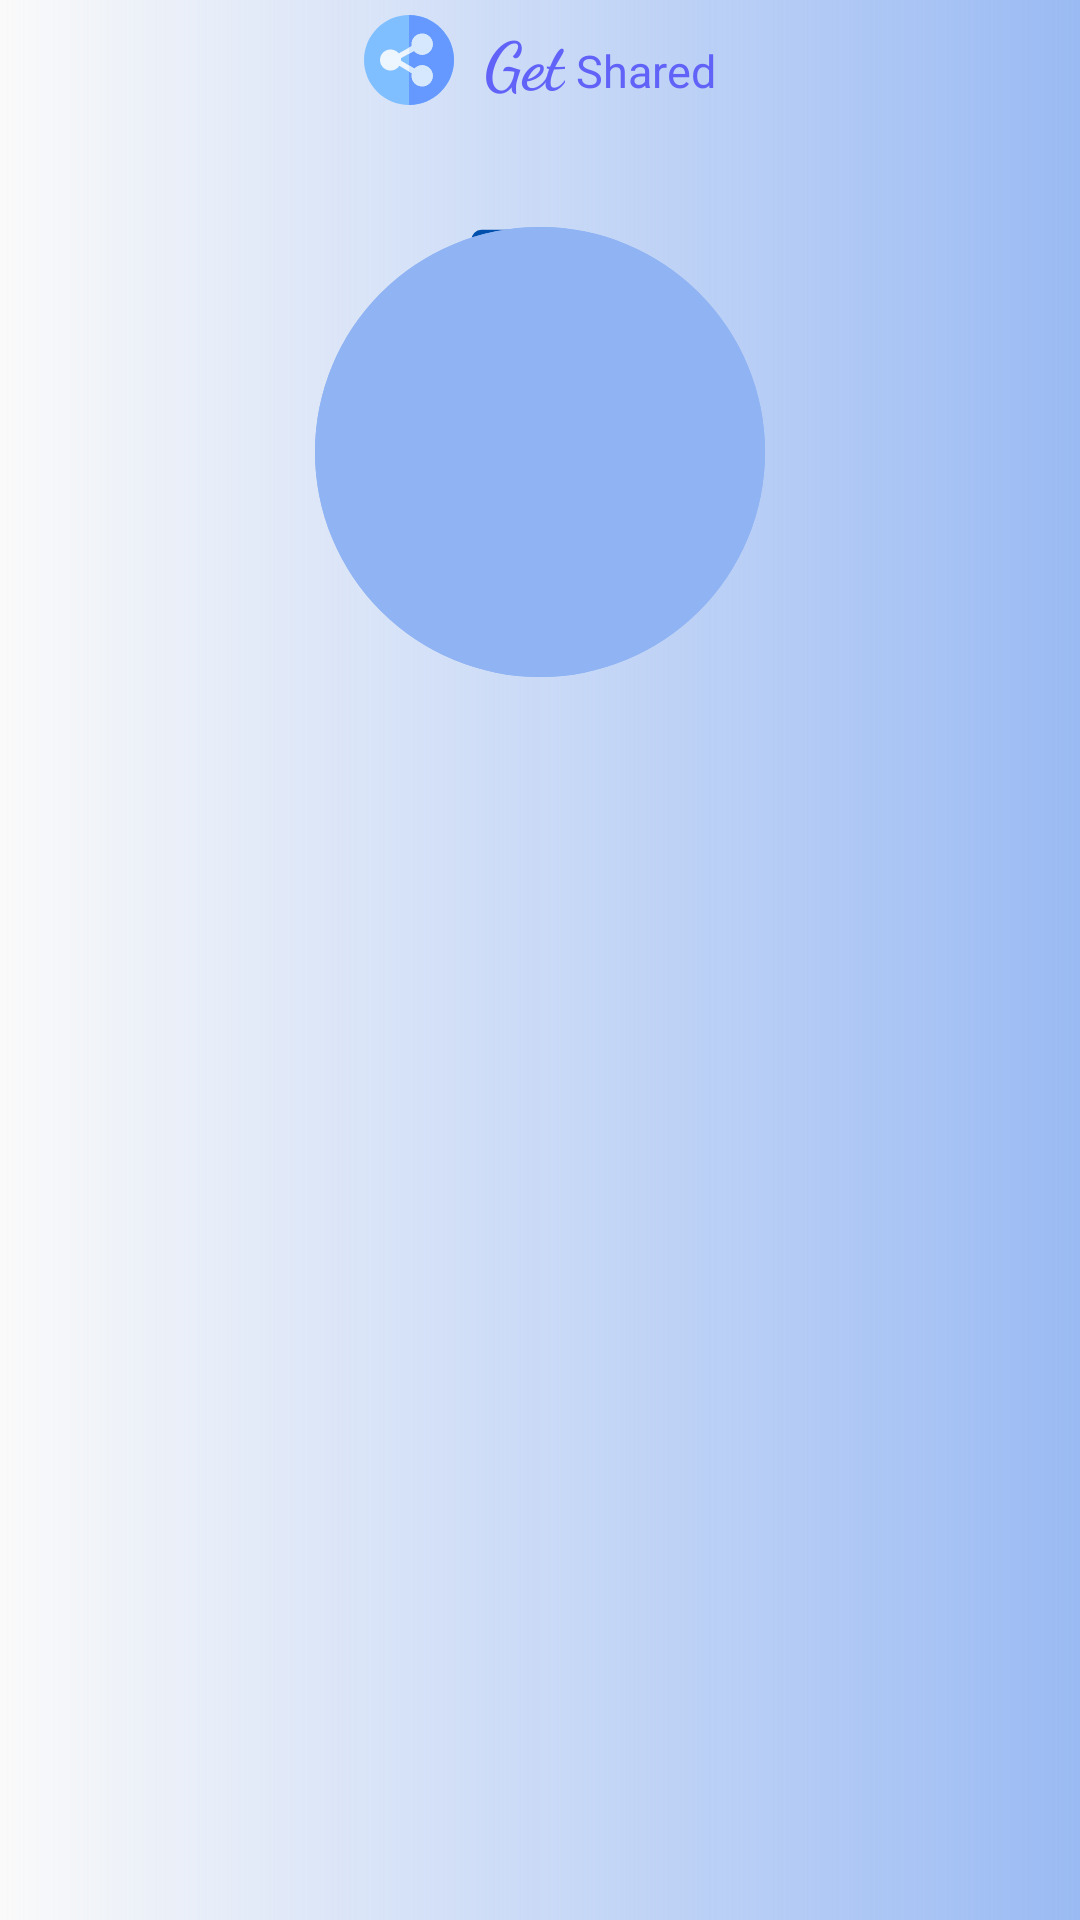

This screen was rendered from an Android layout file. Write that file and the resources it references.
<!-- AndroidManifest.xml: application theme AppTheme -->
<!-- res/layout/activity_search_wifi.xml -->
<?xml version="1.0" encoding="utf-8"?>
<RelativeLayout xmlns:android="http://schemas.android.com/apk/res/android"
    xmlns:app="http://schemas.android.com/apk/res-auto"
    xmlns:tools="http://schemas.android.com/tools"
    android:background="@drawable/activity_chooser_background"
    android:layout_width="match_parent"
    android:layout_height="match_parent"
    tools:context=".ActivitySearchWifi_Send">

    <LinearLayout
        android:id="@+id/logo"
        android:layout_centerHorizontal="true"
        android:layout_marginTop="5dp"
        android:orientation="horizontal"
        android:layout_width="wrap_content"
        android:layout_height="wrap_content">

        <ImageView
            android:src="@drawable/ic_share"
            android:layout_width="30dp"
            android:layout_height="30dp">
        </ImageView>

        <TextView
            android:gravity="center"
            android:textSize="22dp"
            android:textStyle="bold"
            android:fontFamily="cursive"
            android:textColor="@color/colorPrimaryDark"
            android:layout_marginLeft="10dp"
            android:text="Get"
            android:layout_gravity="bottom"
            android:layout_width="wrap_content"
            android:layout_height="wrap_content">
        </TextView>
        <TextView
            android:textSize="15dp"
            android:textColor="@color/colorPrimaryDark"
            android:text=" Shared"
            android:layout_gravity="bottom"
            android:layout_width="wrap_content"
            android:layout_height="wrap_content">
        </TextView>
    </LinearLayout>


    <LinearLayout
        android:layout_marginTop="40dp"
        android:layout_below="@id/logo"
        android:layout_centerHorizontal="true"
        android:orientation="vertical"
        android:layout_width="wrap_content"
        android:layout_height="wrap_content">
        <ImageView
            android:layout_gravity="center"
            android:src="@drawable/ic_smartphone"
            android:layout_width="60dp"
            android:layout_height="60dp">
        </ImageView>
        <TextView
            android:textStyle="bold"
            android:fontFamily="monospace"
            android:layout_marginTop="5dp"
            android:gravity="center"
            android:textColor="@color/colorPrimaryDark"
            android:text="ASUS -XENFONE"
            android:id="@+id/deviceName"
            android:layout_width="wrap_content"
            android:layout_height="wrap_content">
        </TextView>
    </LinearLayout>

    <ImageView
        android:layout_below="@id/logo"
        android:layout_marginTop="40dp"
        android:id="@+id/imagAnim1"
        android:layout_centerHorizontal="true"
        android:layout_width="150dp"
        android:layout_height="150dp"
        android:scaleType="centerCrop"
        app:srcCompat="@drawable/circl_img">
    </ImageView>

    <ImageView
        android:layout_below="@id/logo"
        android:layout_marginTop="40dp"
        android:id="@+id/imagAnim2"
        app:srcCompat="@drawable/circl_img"
        android:layout_centerHorizontal="true"
        android:layout_width="150dp"
        android:scaleType="centerCrop"
        android:layout_height="150dp">
    </ImageView>

    <androidx.recyclerview.widget.RecyclerView
        android:id="@+id/wifiList"
        android:layout_margin="10dp"
        android:layout_marginTop="20dp"
        android:layout_below="@+id/imagAnim2"
        android:layout_width="match_parent"
        android:layout_height="140dp">
    </androidx.recyclerview.widget.RecyclerView>

    <androidx.constraintlayout.widget.ConstraintLayout
        android:visibility="gone"
        android:id="@+id/Cons_show_progress"
        android:layout_below="@id/imagAnim2"
        android:layout_width="match_parent"
        android:layout_height="500dp">

        <ProgressBar
            android:id="@+id/fullProgress"
            style="@style/CircularDeterminateProgressBar"
            android:layout_width="match_parent"
            android:layout_height="match_parent">
        </ProgressBar>

        <LinearLayout
            android:layout_width="150dp"
            android:layout_height="match_parent"
            android:gravity="center"
            android:orientation="vertical"
            app:layout_constraintEnd_toEndOf="parent"
            app:layout_constraintStart_toStartOf="parent">

            <TextView
                android:layout_marginBottom="10dp"
                android:id="@+id/tvPercent"
                android:layout_width="wrap_content"
                android:layout_height="wrap_content"
                android:textColor="@color/colorPrimaryDark"
                android:textSize="30dp" />

            <TextView
                android:id="@+id/fileName"
                android:layout_width="match_parent"
                android:layout_height="wrap_content"
                android:gravity="center"
                android:textColor="@color/colorPrimaryDark" />

            <ProgressBar
                android:id="@+id/fileProgress"
                style="?android:attr/progressBarStyleHorizontal"
                android:layout_width="120dp"
                android:layout_height="wrap_content"
                android:layout_marginTop="5dp"
                android:orientation="horizontal"></ProgressBar>
        </LinearLayout>
    </androidx.constraintlayout.widget.ConstraintLayout>

    <LinearLayout
        android:visibility="gone"
        android:id="@+id/li_Scan"
        android:orientation="horizontal"
        android:layout_alignParentBottom="true"
        android:layout_centerHorizontal="true"
        android:background="@drawable/barcode_background"
        android:layout_width="match_parent"
        android:gravity="center"
        android:layout_height="70dp">
        <ImageView
            android:background="@drawable/ic_qr_code"
            android:layout_gravity="center"
            android:layout_marginLeft="20dp"
            android:layout_width="50dp"
            android:layout_height="50dp">
        </ImageView>
        <TextView
            android:textColor="@color/colorPrimary"
            android:textStyle="bold"
            android:textSize="22dp"
            android:layout_marginLeft="20dp"
            android:text="SCAN"
            android:layout_gravity="center"
            android:layout_width="wrap_content"
            android:layout_height="wrap_content">
        </TextView>
    </LinearLayout>
</RelativeLayout>
<!-- resources referenced by this layout -->
<resources>
  <color name="colorPrimary">#7998EA</color>
  <color name="colorPrimaryDark">#6162F7</color>
  <!-- drawable activity_chooser_background (drawable) -->
  <?xml version="1.0" encoding="utf-8"?>
  <shape
      android:shape="rectangle"
      xmlns:android="http://schemas.android.com/apk/res/android">
      <gradient
          android:endColor="@color/colorLightBlue"
          ></gradient>
  </shape>
  <!-- drawable circl_img (drawable) -->
  <?xml version="1.0" encoding="utf-8"?>
  <shape xmlns:android="http://schemas.android.com/apk/res/android"
      android:shape="oval">
  
      <solid android:color="@color/colorWifi"></solid>
  
  </shape>
  <style name="CircularDeterminateProgressBar">
          <item name="android:indeterminateOnly">false</item>
          <item name="android:progressDrawable">@drawable/circel_progress</item>
      </style>
  <style name="AppTheme" parent="Theme.AppCompat.Light.NoActionBar">
          <item name="colorPrimary">@color/colorPrimary</item>
          <item name="colorPrimaryDark">@color/colorPrimaryDark</item>
          <item name="colorAccent">@color/colorAccent</item>
          <item name="android:windowAnimationStyle">@style/animation</item>
      </style>
  <color name="colorLightBlue">#9ABAF3</color>
  <color name="colorWifi">#8FB3F3</color>
  <!-- drawable circel_progress (drawable) -->
  <?xml version="1.0" encoding="utf-8"?>
  <layer-list xmlns:android="http://schemas.android.com/apk/res/android">
      <item>
          <shape
              android:shape="ring"
              android:thicknessRatio="16"
              android:useLevel="false">
              <solid android:color="?android:attr/panelBackground"></solid>
          </shape>
      </item>
  
      <item>
          <rotate
              android:fromDegrees="270"
              android:toDegrees="270">
              <shape
                  android:shape="ring"
                  android:thicknessRatio="16"
                  android:useLevel="true">
                  <gradient
                      android:type="sweep"
                      android:endColor="@color/blueDark"
                      android:startColor="@color/colorAccent">
                  </gradient>
              </shape>
          </rotate>
      </item>
  </layer-list>
  <color name="colorAccent">#6162F7</color>
  <style name="animation">
          <item name="android:windowEnterAnimation">@android:anim/fade_in</item>
          <item name="android:windowExitAnimation">@android:anim/fade_out</item>
      </style>
  <color name="blueDark">#20049C</color>
</resources>
